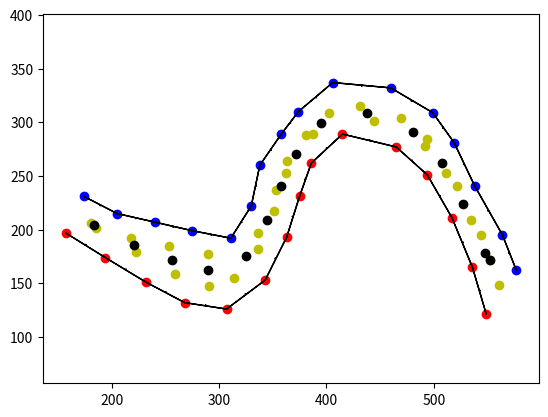

Write the Python code that produced this figure.
import numpy as np
import matplotlib.pyplot as plt
import copy
from scipy.interpolate import CubicSpline

from typing import Tuple, Callable


def visualize_path(ax: plt.Axes, 
                   left_cones_sorted: np.ndarray, right_cones_sorted: np.ndarray, 
                   m_left_direction: np.ndarray, m_right_direction: np.ndarray, 
                   m_left_perpendicular: np.ndarray, m_right_perpendicular: np.ndarray,
                   left_paths: np.ndarray, right_paths: np.ndarray, paths: np.ndarray):
    """Visualize path

    Args:
        ax (plt.Axes): matplotlib axes
        left_cones_sorted (np.ndarray)
        right_cones_sorted (np.ndarray)
        m_left_direction (np.ndarray)
        m_right_direction (np.ndarray)
        m_left_perpendicular (np.ndarray)
        m_right_perpendicular (np.ndarray)
        left_paths (np.ndarray)
        right_paths (np.ndarray)
        paths (np.ndarray)
    """
    ax.scatter(left_cones_sorted[:, 0], left_cones_sorted[:, 1], c="b")
    ax.scatter(right_cones_sorted[:, 0], right_cones_sorted[:, 1], c="r")
    for i, _ in enumerate(m_left_direction):
        ax.arrow(left_cones_sorted[i, 0], left_cones_sorted[i, 1], m_left_direction[i, 0], m_left_direction[i, 1], head_width=0.15, head_length=0.15, length_includes_head=True, overhang=1)
    for i, _ in enumerate(m_right_direction):
        ax.arrow(right_cones_sorted[i, 0], right_cones_sorted[i, 1], m_right_direction[i, 0], m_right_direction[i, 1], head_width=0.15, head_length=0.15, length_includes_head=True, overhang=1)
    for i, _ in enumerate(m_left_perpendicular):
        ax.arrow((left_cones_sorted[i, 0]+left_cones_sorted[i+1, 0])/2, (left_cones_sorted[i, 1]+left_cones_sorted[i+1, 1])/2, m_left_perpendicular[i, 0], m_left_perpendicular[i, 1], head_width=0.15, head_length=0.15, length_includes_head=True, overhang=1)
    for i, _ in enumerate(m_right_perpendicular):
        ax.arrow((right_cones_sorted[i, 0]+right_cones_sorted[i+1, 0])/2, (right_cones_sorted[i, 1]+right_cones_sorted[i+1, 1])/2, m_right_perpendicular[i, 0], m_right_perpendicular[i, 1], head_width=0.15, head_length=0.15, length_includes_head=True, overhang=1)
    ax.scatter(left_paths[:, 0], left_paths[:, 1], c="y")
    ax.scatter(right_paths[:, 0], right_paths[:, 1], c="y")
    ax.scatter(paths[:, 0], paths[:, 1], c="black")


def get_angle_between_vectors(m_vec1: np.ndarray, m_vec2: np.ndarray) -> np.ndarray:
    """Get angle between two vecotrs.

    Args:
        m_vec1 (np.ndarray): matrix of vector1
        m_vec2 (np.ndarray): matrix of vector2

    Returns:
        np.ndarray: angles(degree)
    """
    dot = np.einsum('ij,ij->i', m_vec1, m_vec2)
    norm_vec1, norm_vec2 = np.linalg.norm(m_vec1, axis=1), np.linalg.norm(m_vec2, axis=1)
    theta = np.arccos(np.clip(dot / (norm_vec1 * norm_vec2), -1.0, 1.0))
    return np.rad2deg(theta)


def detect_outlier_IQR(data: np.ndarray, iqr_weight: float = 1.5) -> Tuple[np.ndarray, np.ndarray]:
    """Detect outlier with IQR

    Args:
        data (np.ndarray): 1-dim array
        iqr_weight (float): iqr multiple weight, Defaults to 1.5

    Returns:
        Tuple[np.ndarray, np.ndarray]: ([lower_outlier_indexes], [upper_outlier_indexes])
    """    
    q1, q3 = np.percentile(data, [25, 75])
    iqr = q3 - q1

    lower_threshold = q1 - iqr_weight * iqr
    upper_threshold = q3 + iqr_weight * iqr

    return np.where(data < lower_threshold)[0], np.where(data > upper_threshold)[0]


def detect_outlier_m_z_score(data: np.ndarray, threshold: float = 3.5) -> Tuple[np.ndarray, np.ndarray]:
    """Detect outlier with Modified Z-Score

    Args:
        data (np.ndarray): 1-dim array
        threshold (float): threshold for Modified Z-Score, Defaults to 3.5

    Returns:
        Tuple[np.ndarray, np.ndarray]: ([lower_outlier_indexes], [upper_outlier_indexes])
    """
    median = np.median(data)
    mad = np.median(np.abs(data - median))
    modified_z_scores = 0.6745 * (data - median) / mad
    return np.where(modified_z_scores < -threshold)[0], np.where(modified_z_scores > threshold)[0]


def insert_missing_cones(left_cones: np.ndarray, right_cones: np.ndarray, 
                         left_dist: np.ndarray, right_dist: np.ndarray, outlier_function: Callable) -> Tuple[np.ndarray, np.ndarray]:
    """Detect and insert missing cones

    Args:
        left_cones (np.ndarray): (x, y) centroid points of left side cones, shape is (n, 2)
        right_cones (np.ndarray): (x, y) centroid points of right side cones, shape is (n, 2)
        left_dist (np.ndarray): distance of sequential left cones
        right_dist (np.ndarray): distance of sequential right cones
        outlier_function (Callable): function that detects outliers

    Returns:
        Tuple[np.ndarray, np.ndarray]: (left_cones, right_cones)
    """
    left_cones_copy = copy.deepcopy(left_cones)
    right_cones_copy = copy.deepcopy(right_cones)

    _, left_upper_outlier_index = outlier_function(left_dist)
    _, right_upper_outlier_index = outlier_function(right_dist)

    left_dist_mean = np.mean(np.delete(left_dist, left_upper_outlier_index))
    right_dist_mean = np.mean(np.delete(right_dist, right_upper_outlier_index))

    for i in reversed(left_upper_outlier_index):
        additional_cones = np.linspace(left_cones_copy[i], left_cones_copy[i+1], int(np.round(left_dist[i] / left_dist_mean)) - 1 + 2)[1:-1]
        left_cones_copy = np.insert(left_cones_copy, i+1, additional_cones, axis=0)
    for i in reversed(right_upper_outlier_index):
        additional_cones = np.linspace(right_cones_copy[i], right_cones_copy[i+1], int(np.round(right_dist[i] / right_dist_mean)) - 1 + 2)[1:-1]
        right_cones_copy = np.insert(right_cones_copy, i+1, additional_cones, axis=0)

    return left_cones_copy, right_cones_copy
    

def sort_cones(cones: np.ndarray) -> Tuple[np.ndarray, np.ndarray]:
    """Sort the cones along the track.

    Args:
        cones (np.ndarray): (x, y) centroid points of cones, shape is (n, 2)

    Returns:
        Tuple[np.ndarray, np.ndarray]: (sorted cones, distance of sequential cones)
    """
    cones_copy = copy.deepcopy(cones)

    dist = []

    pivot = np.array([0, 0])
    for i in range(cones_copy.shape[0] - 1):
        dist_from_pivot = np.linalg.norm(cones_copy[i:] - pivot, axis=1)
        min_index = np.argmin(dist_from_pivot)
        dist.append(dist_from_pivot[min_index])
        cones_copy[[i, i+min_index]] = cones_copy[[i+min_index, i]]
        pivot = cones_copy[i]

    dist.append(np.linalg.norm(cones_copy[-1] - pivot))

    return cones_copy, np.array(dist[1:])
        

def generate_path(left_cones: np.ndarray, right_cones: np.ndarray, track_width: float = 0, b_visualize: bool = True) -> Tuple[bool, np.ndarray]:
    """Generate path

    Args:
        left_cones (np.ndarray): (x, y) centroid points of left side cones, shape is (n, 2)
        right_cones (np.ndarray): (x, y) centroid points of right side cones, shape is (n, 2)
        track_width (float, optional): track width, defaults to auto calculate

    Returns:
        Tuple[bool, np.ndarray]: (is success, path marked with several points)
    """
    # TODO(Research): Use Moore-Penrose Inverse Matrix for Linear Regression

    left_cones_roi = left_cones[np.where(left_cones[:, 0] > 0)]
    right_cones_roi = right_cones[np.where(right_cones[:, 0] > 0)]

    if left_cones_roi.size == 0 or right_cones_roi.size == 0:
        return False, np.array([])

    left_cones_sorted, left_dist = sort_cones(left_cones_roi)
    right_cones_sorted, right_dist = sort_cones(right_cones_roi)

    track_width = track_width if track_width != 0 else np.linalg.norm(left_cones_sorted[0] - right_cones_sorted[0])

    left_cones_sorted, right_cones_sorted = insert_missing_cones(left_cones_sorted, right_cones_sorted, left_dist, right_dist, detect_outlier_m_z_score)

    m_left_direction = left_cones_sorted[1:] - left_cones_sorted[:-1]
    m_right_direction = right_cones_sorted[1:] - right_cones_sorted[:-1]

    left_direction_angles = get_angle_between_vectors(m_left_direction[:-1], m_left_direction[1:])
    right_direction_angles = get_angle_between_vectors(m_right_direction[:-1], m_right_direction[1:])

    m_left_perpendicular = m_left_direction[:, [1, 0]] / np.linalg.norm(m_left_direction, axis=1)[:, np.newaxis]
    m_left_perpendicular[:, 1] = -m_left_perpendicular[:, 1]
    m_right_perpendicular = m_right_direction[:, [1, 0]] / np.linalg.norm(m_right_direction, axis=1)[:, np.newaxis]
    m_right_perpendicular[:, 0] = -m_right_perpendicular[:, 0]

    left_paths = (left_cones_sorted[1:] + left_cones_sorted[:-1]) / 2 + m_left_perpendicular * (track_width / 2)
    right_paths = (right_cones_sorted[1:] + right_cones_sorted[:-1]) / 2 + m_right_perpendicular * (track_width / 2)
    paths = None
    if left_paths.shape[0] > right_paths.shape[0]:
        paths = (left_paths[:right_paths.shape[0]] + right_paths) / 2
        paths = np.vstack([paths, left_paths[right_paths.shape[0]:]])
    elif left_paths.shape[0] < right_paths.shape[0]:
        paths = (left_paths + right_paths[:left_paths.shape[0]]) / 2
        paths = np.vstack([paths, right_paths[left_paths.shape[0]:]])
    else:
        paths = (left_paths + right_paths) / 2


    if b_visualize:
        ax = plt.subplot()
        visualize_path(ax, left_cones_sorted, right_cones_sorted, m_left_direction, m_right_direction, m_left_perpendicular, m_right_perpendicular, left_paths, right_paths, paths)
        plt.axis("equal")
        plt.show()

    return True, paths


# left_cones = np.array([[0.75, 1.25], [1, 2], [2.5, 3.5], [1.5, 2.5], [2, 3], [0.5, 0.5], [5, 6], [3, 4]])
# left_cones = np.array([[-1, 0], [0.01, 0], [1, 0], [5, 0], [6, -1]])
# right_cones = left_cones + np.array([0.3, -1])
# right_cones = left_cones + np.array([1, -0.5])
# right_cones = right_cones[:-1]

left_cones = np.array([(174, 231), (205, 215), (311, 192), (330, 222), (338, 260), (358, 289), (374, 310), (406, 337), (460, 332), (499, 309), (519, 281), (538, 241), (564, 195), (577, 162)])
right_cones = np.array([(157, 197), (194, 174), (232, 151), (268, 132), (307, 126), (343, 153), (363, 193), (375, 231), (386, 262), (415, 289), (465, 277), (494, 251), (517, 211), (536, 165), (549, 121)])

generate_path(left_cones, right_cones)